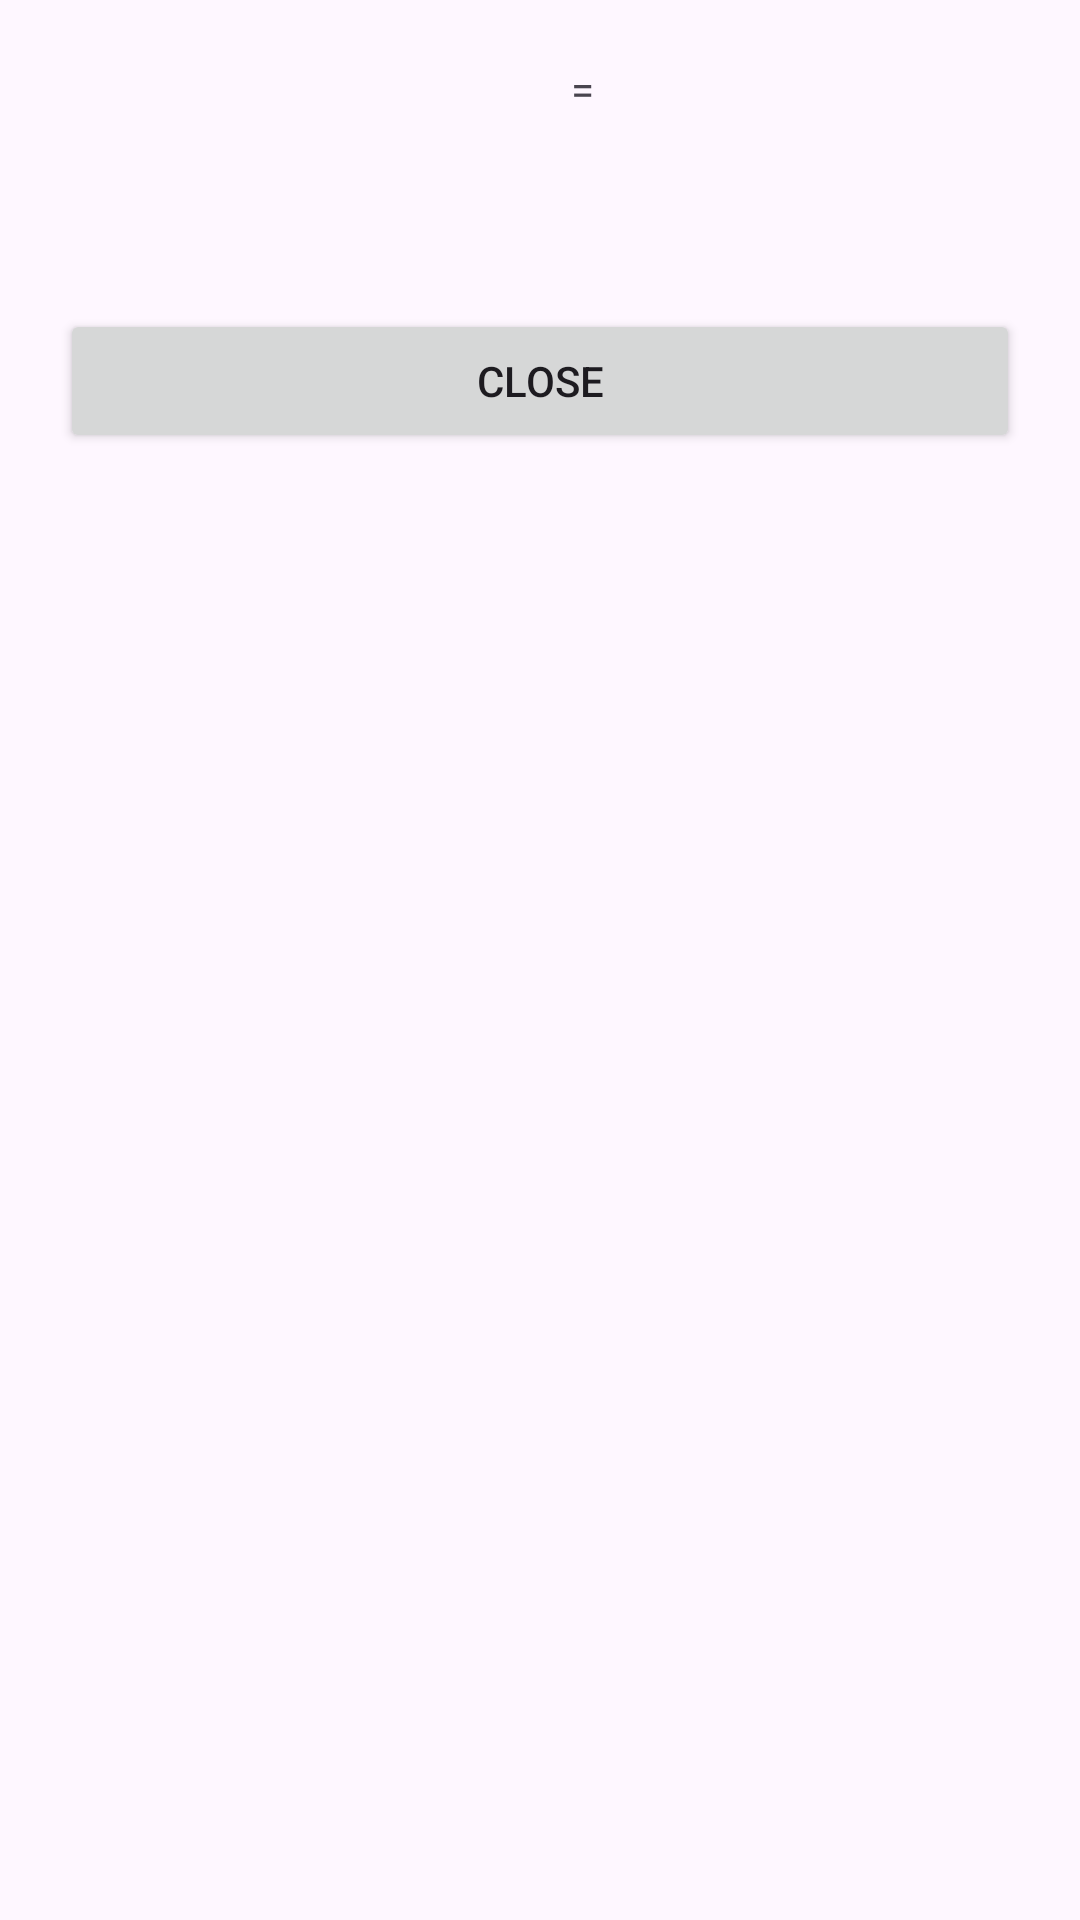

The Android layout XML behind this screen, and the referenced resources:
<!-- AndroidManifest.xml: application theme Theme.Simple_Calculator -->
<!-- res/layout/activity_result.xml -->
<?xml version="1.0" encoding="utf-8"?>
<androidx.constraintlayout.widget.ConstraintLayout xmlns:android="http://schemas.android.com/apk/res/android"
    xmlns:app="http://schemas.android.com/apk/res-auto"
    xmlns:tools="http://schemas.android.com/tools"
    android:layout_width="match_parent"
    android:layout_height="match_parent"
    tools:context=".ResultActivity"
    android:padding="20dp">

    <TextView
        android:id="@+id/textViewNumOne"
        android:layout_width="wrap_content"
        android:layout_height="wrap_content"
        android:layout_marginStart="-100dp"
        app:layout_constraintEnd_toEndOf="parent"
        app:layout_constraintStart_toStartOf="parent"
        app:layout_constraintTop_toTopOf="parent" />

    <TextView
        android:id="@+id/textViewOperation"
        android:layout_width="wrap_content"
        android:layout_height="wrap_content"
        android:layout_marginStart="20dp"
        app:layout_constraintStart_toEndOf="@+id/textViewNumOne"
        app:layout_constraintTop_toTopOf="parent" />

    <TextView
        android:id="@+id/textViewNumTwo"
        android:layout_width="wrap_content"
        android:layout_height="wrap_content"
        android:layout_marginStart="20dp"
        app:layout_constraintStart_toEndOf="@+id/textViewOperation"
        app:layout_constraintTop_toTopOf="parent" />

    <TextView
        android:id="@+id/textViewEqualLabel"
        android:layout_width="wrap_content"
        android:layout_height="wrap_content"
        android:layout_marginStart="20dp"
        android:text="@string/textViewEquals"
        app:layout_constraintStart_toEndOf="@+id/textViewNumTwo"
        app:layout_constraintTop_toTopOf="parent" />

    <TextView
        android:id="@+id/textViewTotal"
        android:layout_width="wrap_content"
        android:layout_height="wrap_content"
        android:layout_marginStart="20dp"
        app:layout_constraintStart_toEndOf="@+id/textViewEqualLabel"
        app:layout_constraintTop_toTopOf="parent" />

    <Button
        android:id="@+id/buttonClose"
        android:layout_width="0dp"
        android:layout_height="wrap_content"
        android:layout_marginTop="64dp"
        android:text="@string/btnClose"
        app:layout_constraintEnd_toEndOf="parent"
        app:layout_constraintStart_toStartOf="parent"
        app:layout_constraintTop_toBottomOf="@+id/textViewNumOne" />

</androidx.constraintlayout.widget.ConstraintLayout>
<!-- resources referenced by this layout -->
<resources>
  <string name="btnClose">Close</string>
  <string name="textViewEquals">=</string>
  <style name="Theme.Simple_Calculator" parent="Base.Theme.Simple_Calculator" />
  <style name="Base.Theme.Simple_Calculator" parent="Theme.Material3.DayNight">
          
          
      </style>
</resources>
